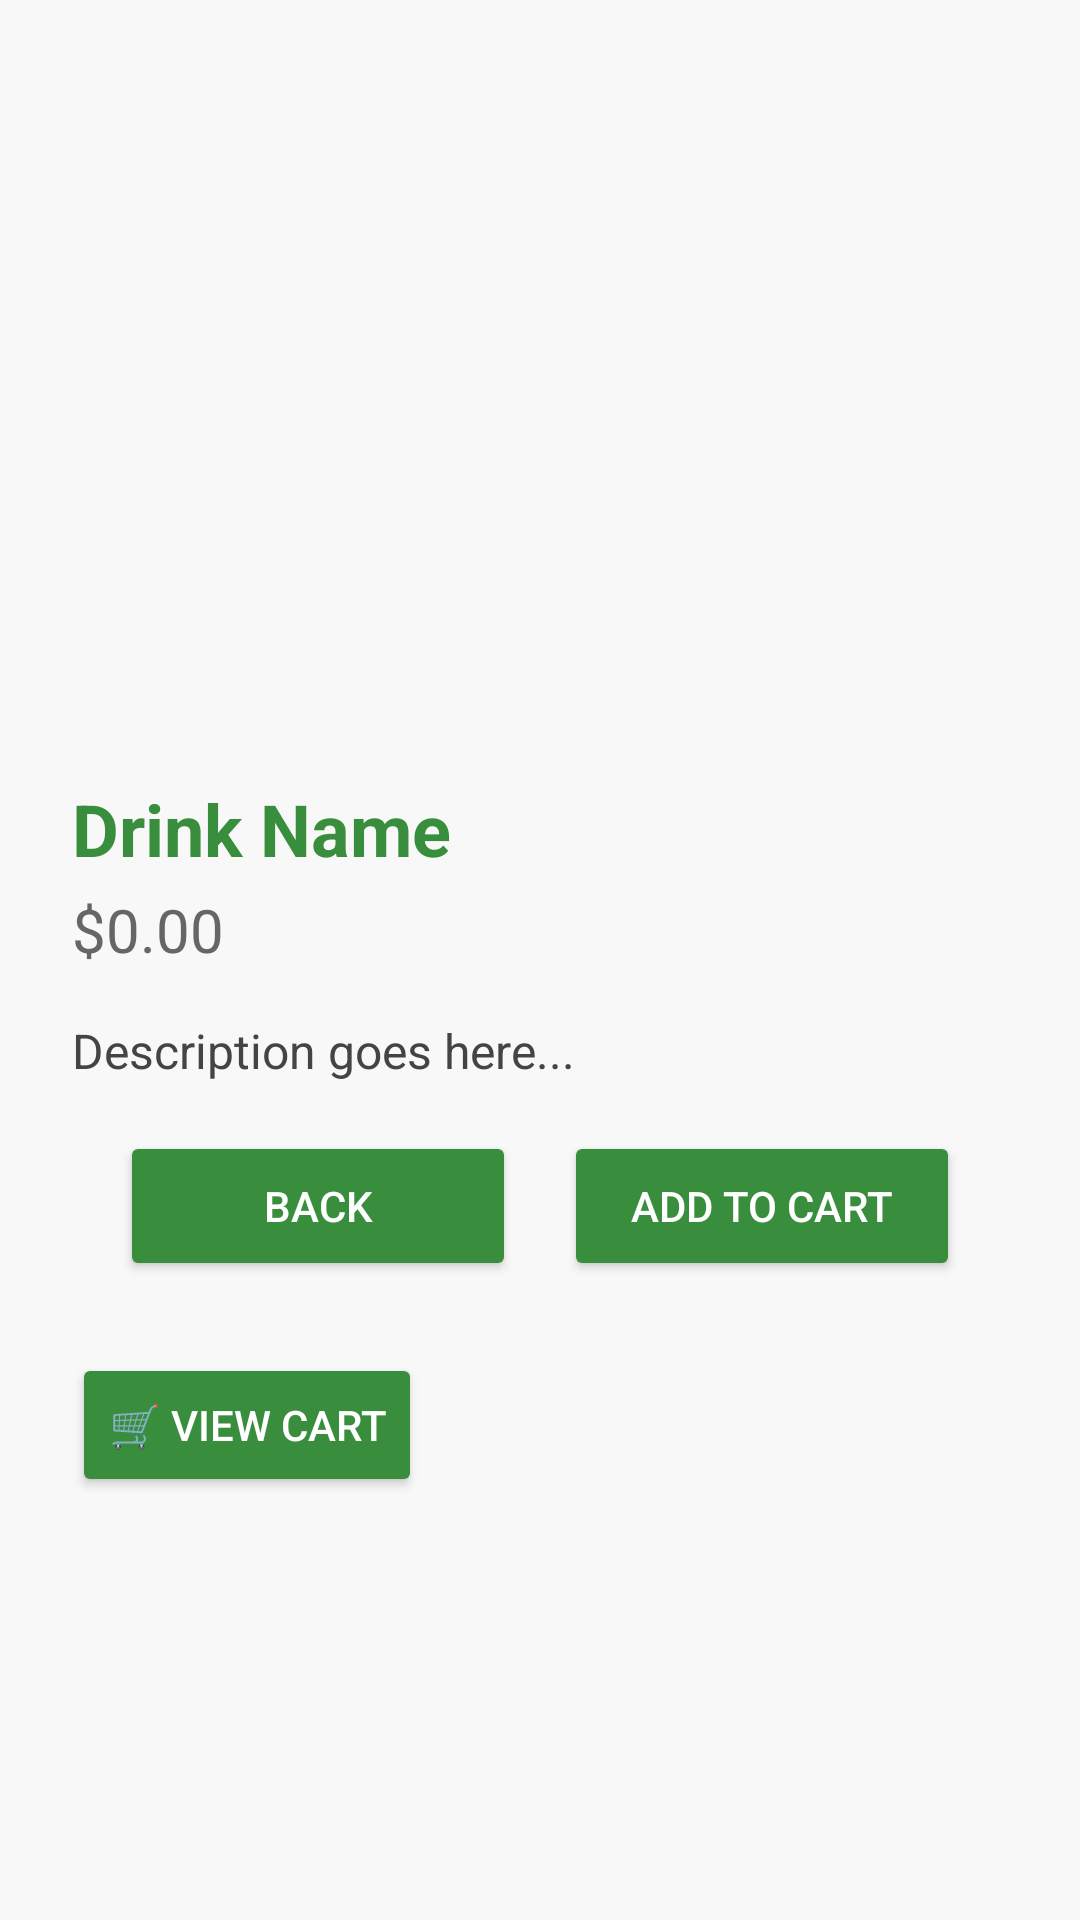

This screen was rendered from an Android layout file. Write that file and the resources it references.
<!-- AndroidManifest.xml: application theme Theme.FastCart -->
<!-- res/layout/activity_detail.xml -->
<LinearLayout xmlns:android="http://schemas.android.com/apk/res/android"
    android:orientation="vertical"
    android:padding="24dp"
    android:layout_width="match_parent"
    android:layout_height="match_parent"
    android:background="#F8F8F8">

    <ImageView
        android:id="@+id/Image"
        android:layout_width="match_parent"
        android:layout_height="200dp"
        android:scaleType="centerCrop"
        android:layout_marginTop="18dp"
        android:layout_marginBottom="18dp" />

    <TextView
        android:id="@+id/Name"
        android:layout_width="wrap_content"
        android:layout_height="wrap_content"
        android:text="Drink Name"
        android:textSize="24sp"
        android:textStyle="bold"
        android:textColor="#388E3C" />

    <TextView
        android:id="@+id/Price"
        android:layout_width="wrap_content"
        android:layout_height="wrap_content"
        android:text="$0.00"
        android:textSize="20sp"
        android:textColor="#666"
        android:layout_marginTop="4dp" />

    <TextView
        android:id="@+id/Description"
        android:layout_width="wrap_content"
        android:layout_height="wrap_content"
        android:text="Description goes here..."
        android:textSize="16sp"
        android:textColor="#444"
        android:layout_marginTop="16dp" />

    <LinearLayout
        android:layout_width="match_parent"
        android:layout_height="wrap_content"
        android:orientation="horizontal"
        android:gravity="center"
        android:layout_marginTop="16dp"
        android:layout_marginBottom="8dp"
        android:layout_marginHorizontal="16dp"
        android:weightSum="2">

        <Button
            android:id="@+id/btback"
            android:layout_width="0dp"
            android:layout_height="50dp"
            android:layout_weight="1"
            android:text="Back"
            android:backgroundTint="#388E3C"
            android:textColor="#FFFFFF"
            android:layout_marginEnd="8dp"/>

        <Button
            android:id="@+id/btcart"
            android:layout_width="0dp"
            android:layout_height="50dp"
            android:layout_weight="1"
            android:text="Add to Cart"
            android:backgroundTint="#388E3C"
            android:textColor="#FFFFFF"
            android:layout_marginStart="8dp"/>

    </LinearLayout>

    <Button
        android:id="@+id/openCartButton"
        android:layout_width="wrap_content"
        android:layout_height="wrap_content"
        android:text="🛒 View Cart"
        android:backgroundTint="#388E3C"
        android:textColor="#FFFFFF"
        android:layout_marginTop="16dp"/>
</LinearLayout>
<!-- resources referenced by this layout -->
<resources>
  <style name="Theme.FastCart" parent="Base.Theme.FastCart" />
  <style name="Base.Theme.FastCart" parent="Theme.Material3.DayNight.NoActionBar">
          
          
      </style>
</resources>
